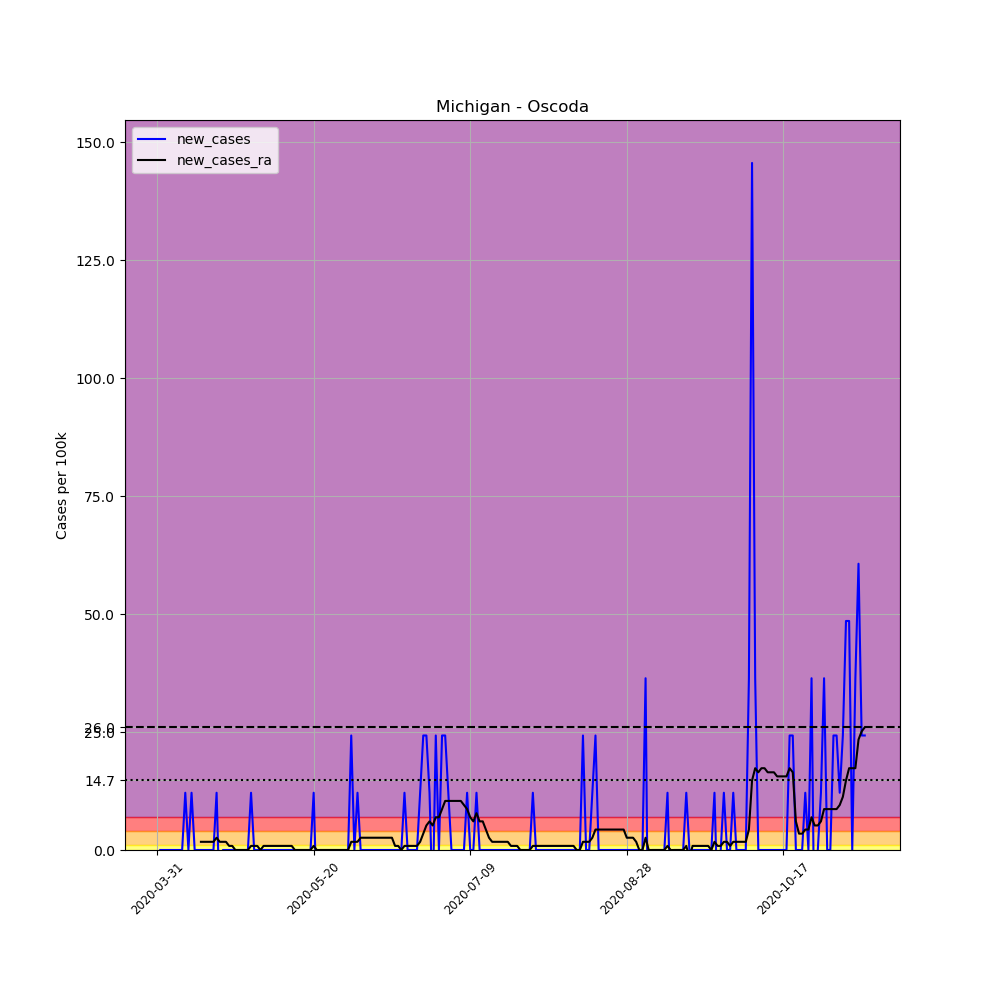

Values plotted in this chart, from the file beside it:
, date, county, state, fips, cases, deaths, COUNTY, STNAME, CTYNAME, POPESTIMATE2019, per_100k, new_cases, new_cases_ra
494215, 2020-03-31, Oscoda, Michigan, 26135, 2, 0, 135, Michigan, Oscoda, 8241, 24.27, , 
494216, 2020-04-01, Oscoda, Michigan, 26135, 2, 0, 135, Michigan, Oscoda, 8241, 24.27, 0.0, 
494217, 2020-04-02, Oscoda, Michigan, 26135, 2, 0, 135, Michigan, Oscoda, 8241, 24.27, 0.0, 
494218, 2020-04-03, Oscoda, Michigan, 26135, 2, 0, 135, Michigan, Oscoda, 8241, 24.27, 0.0, 
494219, 2020-04-04, Oscoda, Michigan, 26135, 2, 0, 135, Michigan, Oscoda, 8241, 24.27, 0.0, 
494220, 2020-04-05, Oscoda, Michigan, 26135, 2, 0, 135, Michigan, Oscoda, 8241, 24.27, 0.0, 
494221, 2020-04-06, Oscoda, Michigan, 26135, 2, 0, 135, Michigan, Oscoda, 8241, 24.27, 0.0, 
494222, 2020-04-07, Oscoda, Michigan, 26135, 2, 0, 135, Michigan, Oscoda, 8241, 24.27, 0.0, 
494223, 2020-04-08, Oscoda, Michigan, 26135, 2, 0, 135, Michigan, Oscoda, 8241, 24.27, 0.0, 
494224, 2020-04-09, Oscoda, Michigan, 26135, 3, 0, 135, Michigan, Oscoda, 8241, 36.4, 12.13, 
494225, 2020-04-10, Oscoda, Michigan, 26135, 3, 0, 135, Michigan, Oscoda, 8241, 36.4, 0.0, 
494226, 2020-04-11, Oscoda, Michigan, 26135, 4, 0, 135, Michigan, Oscoda, 8241, 48.54, 12.13, 
494227, 2020-04-12, Oscoda, Michigan, 26135, 4, 0, 135, Michigan, Oscoda, 8241, 48.54, 0.0, 
494228, 2020-04-13, Oscoda, Michigan, 26135, 4, 0, 135, Michigan, Oscoda, 8241, 48.54, 0.0, 
494229, 2020-04-14, Oscoda, Michigan, 26135, 4, 0, 135, Michigan, Oscoda, 8241, 48.54, 0.0, 1.733
494230, 2020-04-15, Oscoda, Michigan, 26135, 4, 0, 135, Michigan, Oscoda, 8241, 48.54, 0.0, 1.733
494231, 2020-04-16, Oscoda, Michigan, 26135, 4, 0, 135, Michigan, Oscoda, 8241, 48.54, 0.0, 1.733
494232, 2020-04-17, Oscoda, Michigan, 26135, 4, 0, 135, Michigan, Oscoda, 8241, 48.54, 0.0, 1.733
494233, 2020-04-18, Oscoda, Michigan, 26135, 4, 0, 135, Michigan, Oscoda, 8241, 48.54, 0.0, 1.733
494234, 2020-04-19, Oscoda, Michigan, 26135, 5, 0, 135, Michigan, Oscoda, 8241, 60.67, 12.13, 2.6
494235, 2020-04-20, Oscoda, Michigan, 26135, 4, 1, 135, Michigan, Oscoda, 8241, 48.54, -12.13, 1.733
494236, 2020-04-21, Oscoda, Michigan, 26135, 4, 0, 135, Michigan, Oscoda, 8241, 48.54, 0.0, 1.733
494237, 2020-04-22, Oscoda, Michigan, 26135, 4, 0, 135, Michigan, Oscoda, 8241, 48.54, 0.0, 1.733
494238, 2020-04-23, Oscoda, Michigan, 26135, 4, 0, 135, Michigan, Oscoda, 8241, 48.54, 0.0, 0.8667
494239, 2020-04-24, Oscoda, Michigan, 26135, 4, 0, 135, Michigan, Oscoda, 8241, 48.54, 0.0, 0.8667
494240, 2020-04-25, Oscoda, Michigan, 26135, 4, 0, 135, Michigan, Oscoda, 8241, 48.54, 0.0, 0.0
494241, 2020-04-26, Oscoda, Michigan, 26135, 4, 0, 135, Michigan, Oscoda, 8241, 48.54, 0.0, 0.0
494242, 2020-04-27, Oscoda, Michigan, 26135, 4, 0, 135, Michigan, Oscoda, 8241, 48.54, 0.0, 0.0
494243, 2020-04-28, Oscoda, Michigan, 26135, 4, 0, 135, Michigan, Oscoda, 8241, 48.54, 0.0, 0.0
494244, 2020-04-29, Oscoda, Michigan, 26135, 4, 0, 135, Michigan, Oscoda, 8241, 48.54, 0.0, 0.0
494245, 2020-04-30, Oscoda, Michigan, 26135, 5, 0, 135, Michigan, Oscoda, 8241, 60.67, 12.13, 0.8667
494246, 2020-05-01, Oscoda, Michigan, 26135, 5, 0, 135, Michigan, Oscoda, 8241, 60.67, 0.0, 0.8667
494247, 2020-05-02, Oscoda, Michigan, 26135, 5, 0, 135, Michigan, Oscoda, 8241, 60.67, 0.0, 0.8667
494248, 2020-05-03, Oscoda, Michigan, 26135, 5, 0, 135, Michigan, Oscoda, 8241, 60.67, 0.0, 0.0
494249, 2020-05-04, Oscoda, Michigan, 26135, 5, 0, 135, Michigan, Oscoda, 8241, 60.67, 0.0, 0.8667
494250, 2020-05-05, Oscoda, Michigan, 26135, 5, 0, 135, Michigan, Oscoda, 8241, 60.67, 0.0, 0.8667
494251, 2020-05-06, Oscoda, Michigan, 26135, 5, 0, 135, Michigan, Oscoda, 8241, 60.67, 0.0, 0.8667
494252, 2020-05-07, Oscoda, Michigan, 26135, 5, 0, 135, Michigan, Oscoda, 8241, 60.67, 0.0, 0.8667
494253, 2020-05-08, Oscoda, Michigan, 26135, 5, 0, 135, Michigan, Oscoda, 8241, 60.67, 0.0, 0.8667
494254, 2020-05-09, Oscoda, Michigan, 26135, 5, 1, 135, Michigan, Oscoda, 8241, 60.67, 0.0, 0.8667
494255, 2020-05-10, Oscoda, Michigan, 26135, 5, 1, 135, Michigan, Oscoda, 8241, 60.67, 0.0, 0.8667
494256, 2020-05-11, Oscoda, Michigan, 26135, 5, 1, 135, Michigan, Oscoda, 8241, 60.67, 0.0, 0.8667
494257, 2020-05-12, Oscoda, Michigan, 26135, 5, 1, 135, Michigan, Oscoda, 8241, 60.67, 0.0, 0.8667
494258, 2020-05-13, Oscoda, Michigan, 26135, 5, 1, 135, Michigan, Oscoda, 8241, 60.67, 0.0, 0.8667
494259, 2020-05-14, Oscoda, Michigan, 26135, 5, 1, 135, Michigan, Oscoda, 8241, 60.67, 0.0, 0.0
494260, 2020-05-15, Oscoda, Michigan, 26135, 5, 1, 135, Michigan, Oscoda, 8241, 60.67, 0.0, 0.0
494261, 2020-05-16, Oscoda, Michigan, 26135, 5, 1, 135, Michigan, Oscoda, 8241, 60.67, 0.0, 0.0
494262, 2020-05-17, Oscoda, Michigan, 26135, 5, 1, 135, Michigan, Oscoda, 8241, 60.67, 0.0, 0.0
494263, 2020-05-18, Oscoda, Michigan, 26135, 5, 1, 135, Michigan, Oscoda, 8241, 60.67, 0.0, 0.0
494264, 2020-05-19, Oscoda, Michigan, 26135, 5, 1, 135, Michigan, Oscoda, 8241, 60.67, 0.0, 0.0
494265, 2020-05-20, Oscoda, Michigan, 26135, 6, 1, 135, Michigan, Oscoda, 8241, 72.81, 12.13, 0.8667
494266, 2020-05-21, Oscoda, Michigan, 26135, 5, 1, 135, Michigan, Oscoda, 8241, 60.67, -12.13, 0.0
494267, 2020-05-22, Oscoda, Michigan, 26135, 5, 1, 135, Michigan, Oscoda, 8241, 60.67, 0.0, 0.0
494268, 2020-05-23, Oscoda, Michigan, 26135, 5, 1, 135, Michigan, Oscoda, 8241, 60.67, 0.0, 0.0
494269, 2020-05-24, Oscoda, Michigan, 26135, 5, 1, 135, Michigan, Oscoda, 8241, 60.67, 0.0, 0.0
494270, 2020-05-25, Oscoda, Michigan, 26135, 5, 1, 135, Michigan, Oscoda, 8241, 60.67, 0.0, 0.0
494271, 2020-05-26, Oscoda, Michigan, 26135, 5, 1, 135, Michigan, Oscoda, 8241, 60.67, 0.0, 0.0
494272, 2020-05-27, Oscoda, Michigan, 26135, 5, 1, 135, Michigan, Oscoda, 8241, 60.67, 0.0, 0.0
494273, 2020-05-28, Oscoda, Michigan, 26135, 5, 1, 135, Michigan, Oscoda, 8241, 60.67, 0.0, 0.0
494274, 2020-05-29, Oscoda, Michigan, 26135, 5, 1, 135, Michigan, Oscoda, 8241, 60.67, 0.0, 0.0
... 167 more rows
